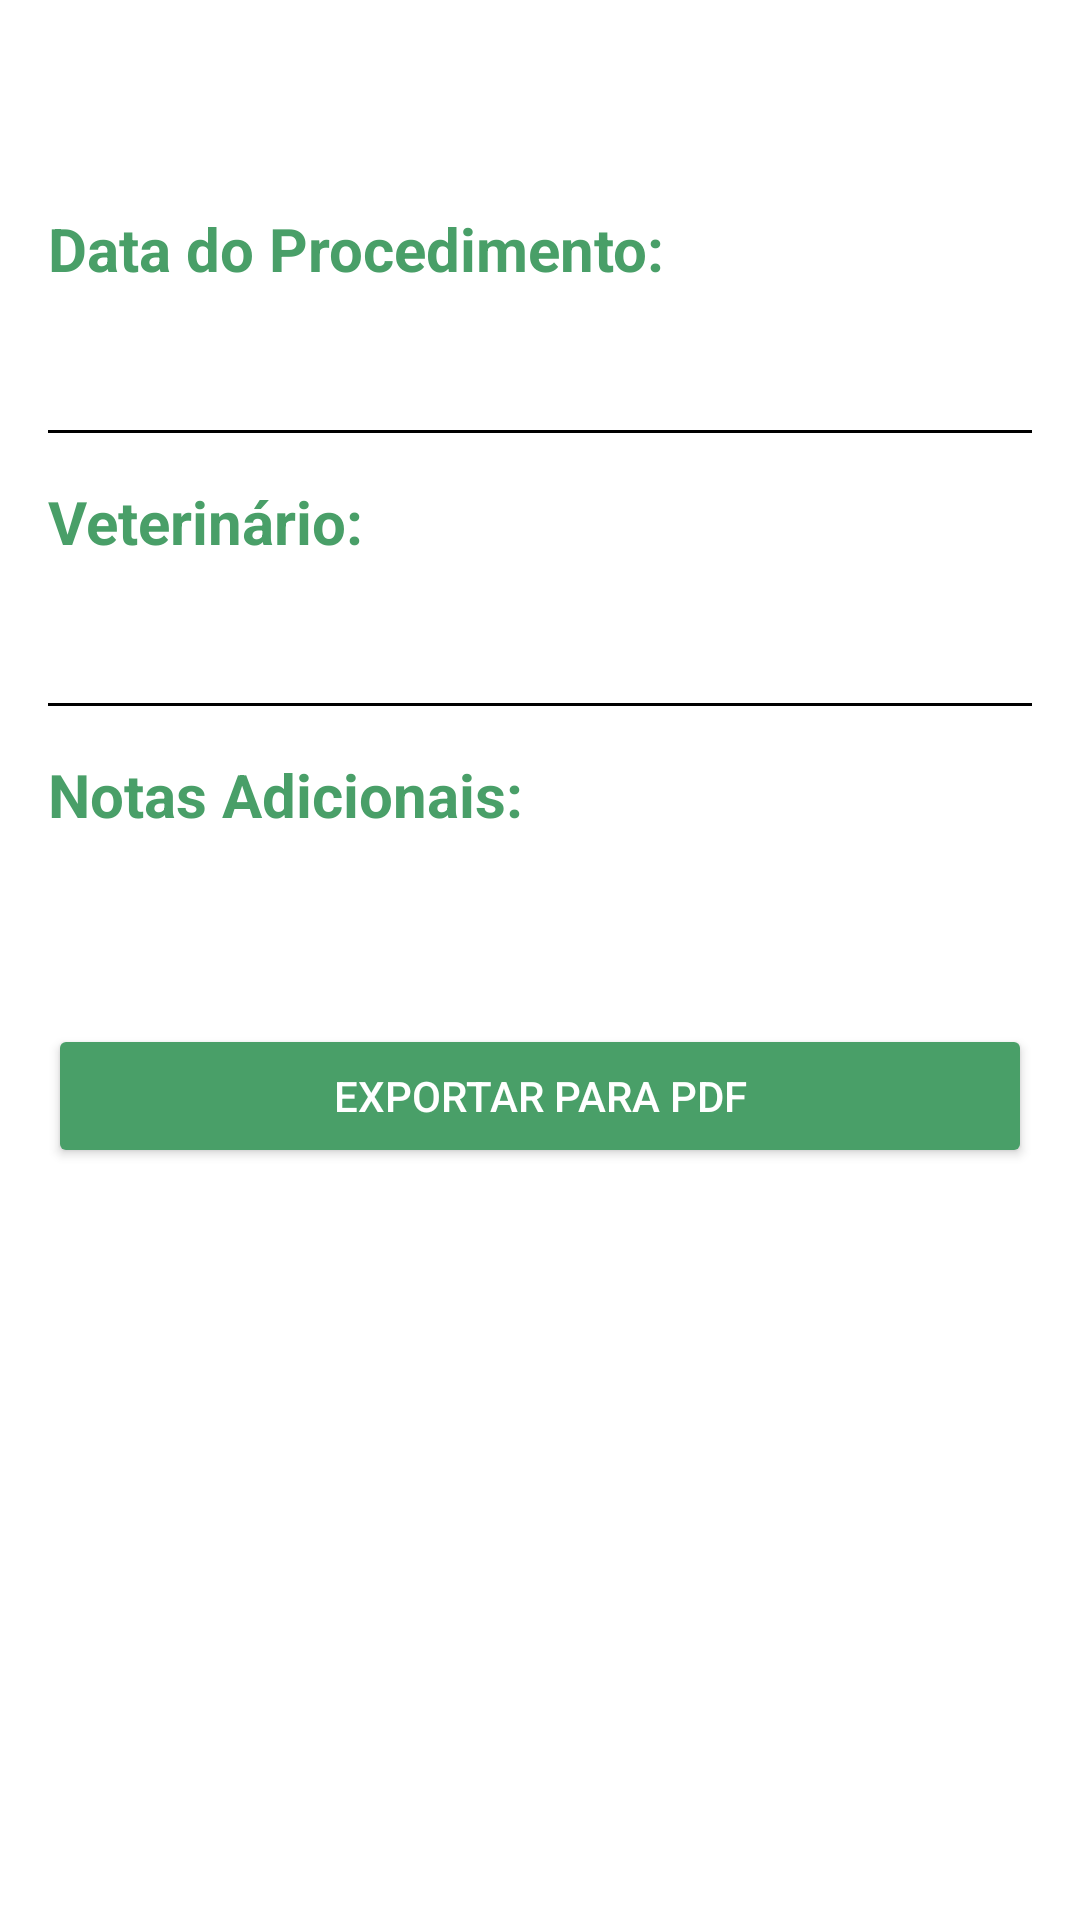

Produce the Android XML layout that renders to this screen, including the resource entries it uses.
<!-- AndroidManifest.xml: application theme Theme.PetVitaOriginal -->
<!-- res/layout/activity_procedimento_detail.xml -->
<?xml version="1.0" encoding="utf-8"?>
<ScrollView xmlns:android="http://schemas.android.com/apk/res/android"
    android:layout_width="match_parent"
    android:layout_height="match_parent"
    android:background="@color/white">

    <LinearLayout
        android:layout_width="match_parent"
        android:layout_height="wrap_content"
        android:orientation="vertical"
        android:padding="16dp">

        <TextView
            android:id="@+id/tipoProcedimento"
            android:layout_width="wrap_content"
            android:layout_height="wrap_content"
            android:textSize="28sp"
            android:textStyle="bold"
            android:textColor="@color/shamrockGreen"
            android:layout_marginBottom="16dp"/>

        <TextView
            android:id="@+id/tituloDataProcedimento"
            android:layout_width="wrap_content"
            android:layout_height="wrap_content"
            android:text="Data do Procedimento:"
            android:textSize="20sp"
            android:textStyle="bold"
            android:textColor="@color/shamrockGreen"
            android:layout_marginBottom="4dp"/>

        <TextView
            android:id="@+id/dataProcedimento"
            android:layout_width="wrap_content"
            android:layout_height="wrap_content"
            android:textSize="20sp"
            android:textColor="@color/black"
            android:layout_marginBottom="16dp"/>

        <View
            android:layout_width="match_parent"
            android:layout_height="1dp"
            android:background="@color/black"
            android:layout_marginBottom="16dp"/>

        <TextView
            android:id="@+id/tituloNomeVeterinario"
            android:layout_width="wrap_content"
            android:layout_height="wrap_content"
            android:text="Veterinário:"
            android:textSize="20sp"
            android:textStyle="bold"
            android:textColor="@color/shamrockGreen"
            android:layout_marginBottom="4dp"/>

        <TextView
            android:id="@+id/nomeVeterinario"
            android:layout_width="wrap_content"
            android:layout_height="wrap_content"
            android:textSize="20sp"
            android:textColor="@color/black"
            android:layout_marginBottom="16dp"/>

        <View
            android:layout_width="match_parent"
            android:layout_height="1dp"
            android:background="@color/black"
            android:layout_marginBottom="16dp"/>

        <TextView
            android:id="@+id/tituloNotasAdicionais"
            android:layout_width="wrap_content"
            android:layout_height="wrap_content"
            android:text="Notas Adicionais:"
            android:textSize="20sp"
            android:textStyle="bold"
            android:textColor="@color/shamrockGreen"
            android:layout_marginBottom="4dp"/>

        <TextView
            android:id="@+id/notasAdicionais"
            android:layout_width="wrap_content"
            android:layout_height="wrap_content"
            android:textSize="20sp"
            android:textColor="@color/black"
            android:layout_marginBottom="16dp"/>

        <Button
            android:id="@+id/btnExportarPDF"
            android:layout_width="match_parent"
            android:layout_height="wrap_content"
            android:text="Exportar para PDF"
            android:backgroundTint="@color/shamrockGreen"
            android:textColor="@color/white"
            android:layout_marginTop="16dp"/>

    </LinearLayout>
</ScrollView>
<!-- resources referenced by this layout -->
<resources>
  <color name="black">#FF000000</color>
  <color name="shamrockGreen">#499F68</color>
  <color name="white">#FFFFFFFF</color>
  <style name="Theme.PetVitaOriginal" parent="Base.Theme.PetVitaOriginal" />
  <style name="Base.Theme.PetVitaOriginal" parent="Theme.Material3.DayNight.NoActionBar">
          
          <item name="colorPrimaryDark">@color/pineGreen</item>
          
          <item name="colorPrimary">@color/shamrockGreen</item>
          
          <item name="colorAccent">@color/cambridgeBlue</item>
          
          <item name="android:windowBackground">@color/white</item>
          
          <item name="android:textColor">@color/black</item>
          
          <item name="android:buttonTint">@color/brownSugar</item>
      </style>
  <color name="pineGreen">#157A6E</color>
  <color name="cambridgeBlue">#77B28C</color>
  <color name="brownSugar">#B4654A</color>
</resources>
